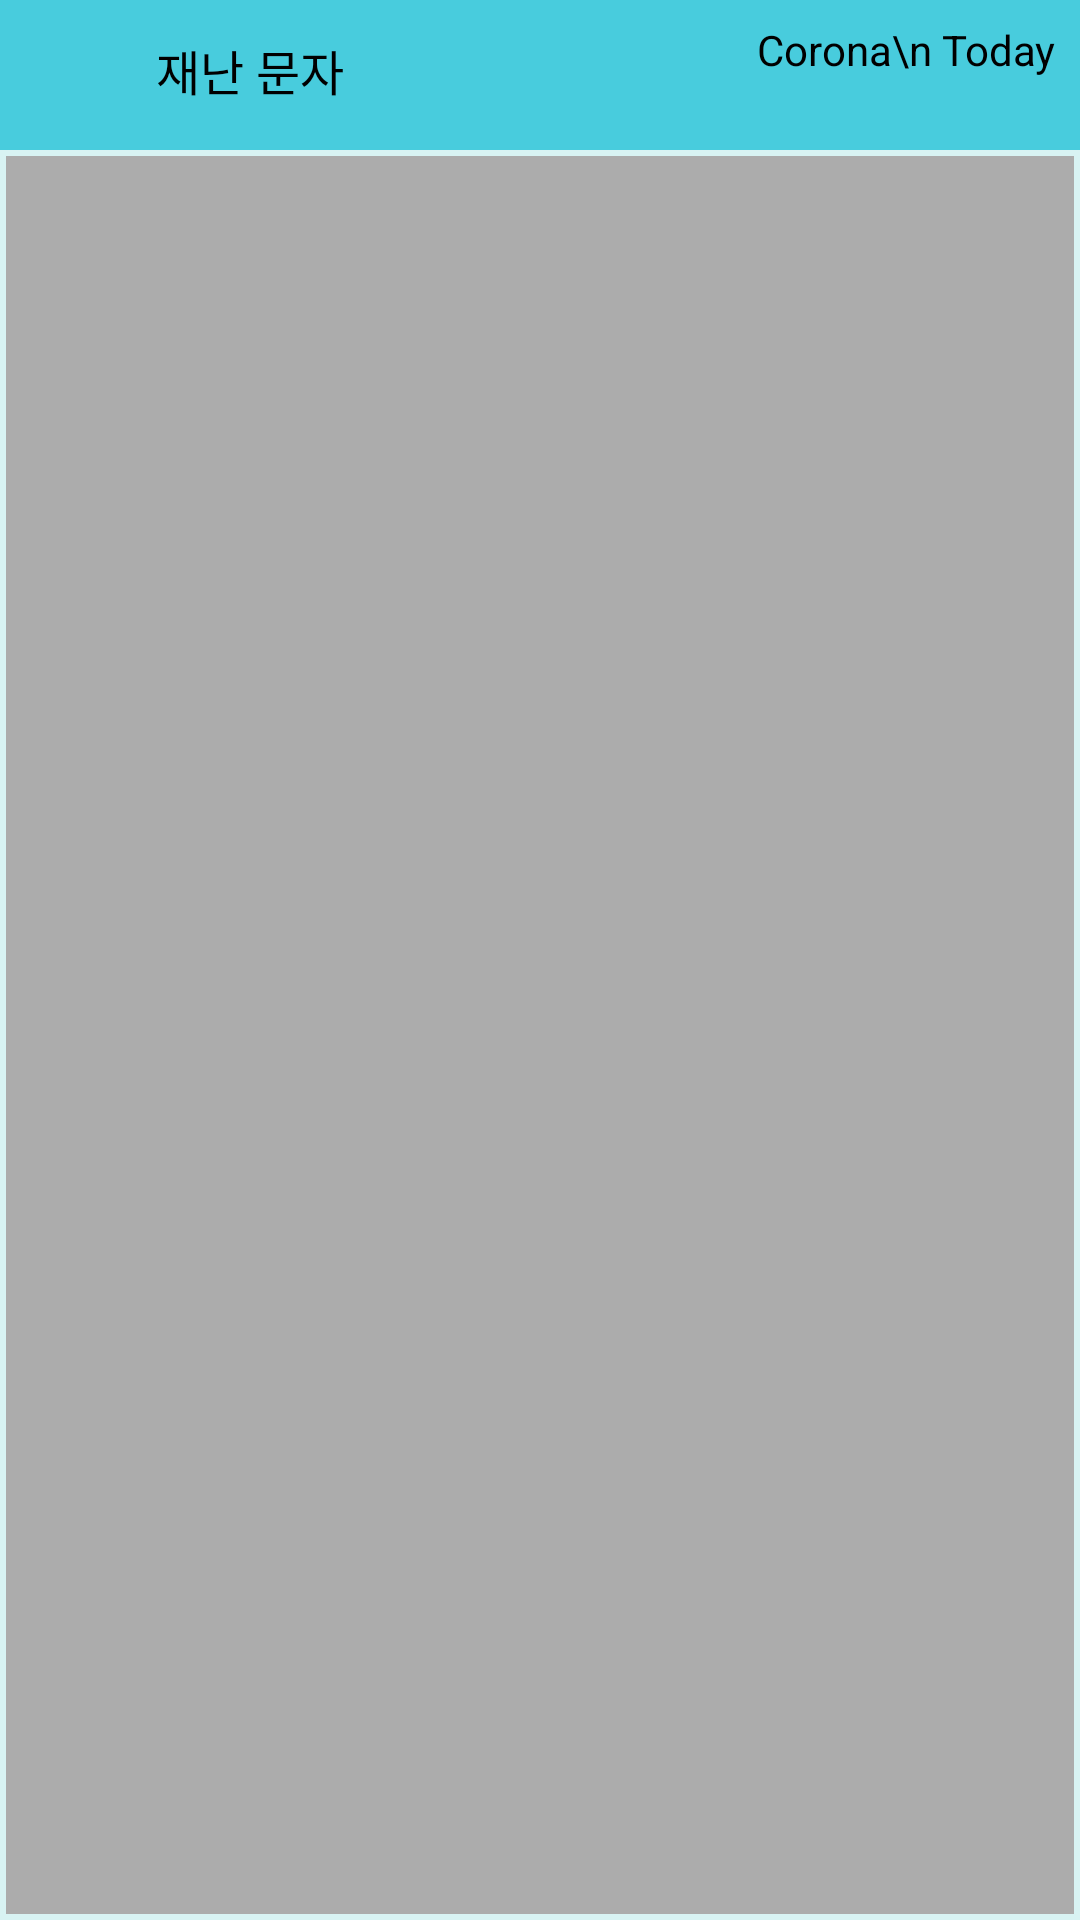

Produce the Android XML layout that renders to this screen, including the resource entries it uses.
<!-- AndroidManifest.xml: application theme AppTheme -->
<!-- res/layout/msglist.xml -->
<?xml version="1.0" encoding="utf-8"?>
<LinearLayout xmlns:android="http://schemas.android.com/apk/res/android"
    xmlns:app="http://schemas.android.com/apk/res-auto"
    android:layout_width="match_parent"
    android:layout_height="match_parent"
    android:orientation="vertical"
    >

    <androidx.appcompat.widget.Toolbar
        android:id="@+id/toolbar"
        android:layout_width="match_parent"
        android:layout_height="50dp"
        android:background="@color/colorPrimary"
        app:contentInsetStart="0dp"
        app:layout_constraintTop_toTopOf="parent">

        <RelativeLayout
            android:layout_width="match_parent"
            android:layout_height="match_parent">



            <TextView
                android:id="@+id/textView4"
                android:layout_width="wrap_content"
                android:layout_height="wrap_content"
                android:layout_alignParentStart="true"
                android:layout_alignParentLeft="true"
                android:layout_alignParentBottom="true"
                android:layout_marginStart="52dp"
                android:layout_marginLeft="52dp"
                android:layout_marginBottom="15dp"
                android:text="재난 문자 "
                android:textColor="@color/black"
                android:textSize="16sp" />

            <TextView
                android:id="@+id/textView3"
                android:layout_width="wrap_content"
                android:layout_height="wrap_content"
                android:layout_alignParentTop="true"
                android:layout_alignParentEnd="true"
                android:layout_alignParentRight="true"
                android:layout_marginTop="7dp"
                android:layout_marginEnd="8dp"
                android:layout_marginRight="8dp"
                android:text="Corona\n Today"
                android:textColor="@color/black" />

            <ImageView
                android:id="@+id/backMenu"
                android:layout_width="wrap_content"
                android:layout_height="wrap_content"
                android:layout_alignParentEnd="true"
                android:layout_alignParentRight="true"
                android:layout_alignParentBottom="true"
                android:layout_marginEnd="372dp"
                android:layout_marginRight="372dp"
                android:layout_marginBottom="15dp"
                app:srcCompat="?attr/homeAsUpIndicator" />
        </RelativeLayout>
    </androidx.appcompat.widget.Toolbar>

    <ListView
        android:id="@+id/msgList"
        android:layout_width="match_parent"
        android:layout_height="match_parent"
        android:background="@drawable/layout_design"
        android:divider="@color/black"
        android:dividerHeight="3dp"/>
</LinearLayout>
<!-- resources referenced by this layout -->
<resources>
  <color name="black">#FF000000</color>
  <color name="colorPrimary">#48CCDD</color>
  <!-- drawable layout_design (drawable) -->
  <?xml version="1.0" encoding="utf-8"?>
  <shape xmlns:android="http://schemas.android.com/apk/res/android">
      android:padding="10dp"
      android:shape="rectangel">
      <stroke android:width="2dp"
          android:color="#D8F3F3"></stroke>
  
  
  
  
  
      <solid
          android:color="#ACACAC"
          ></solid>
  </shape>
  <style name="AppTheme" parent="Theme.AppCompat.Light.NoActionBar"> 
          <item name="colorPrimary">@color/colorPrimary</item>
          <item name="colorPrimaryDark">@color/colorPrimaryDark</item>
          <item name="colorAccent">@color/colorAccent</item>
      </style>
  <color name="colorPrimaryDark">#99D3BC</color>
  <color name="colorAccent">#33B5E5</color>
</resources>
